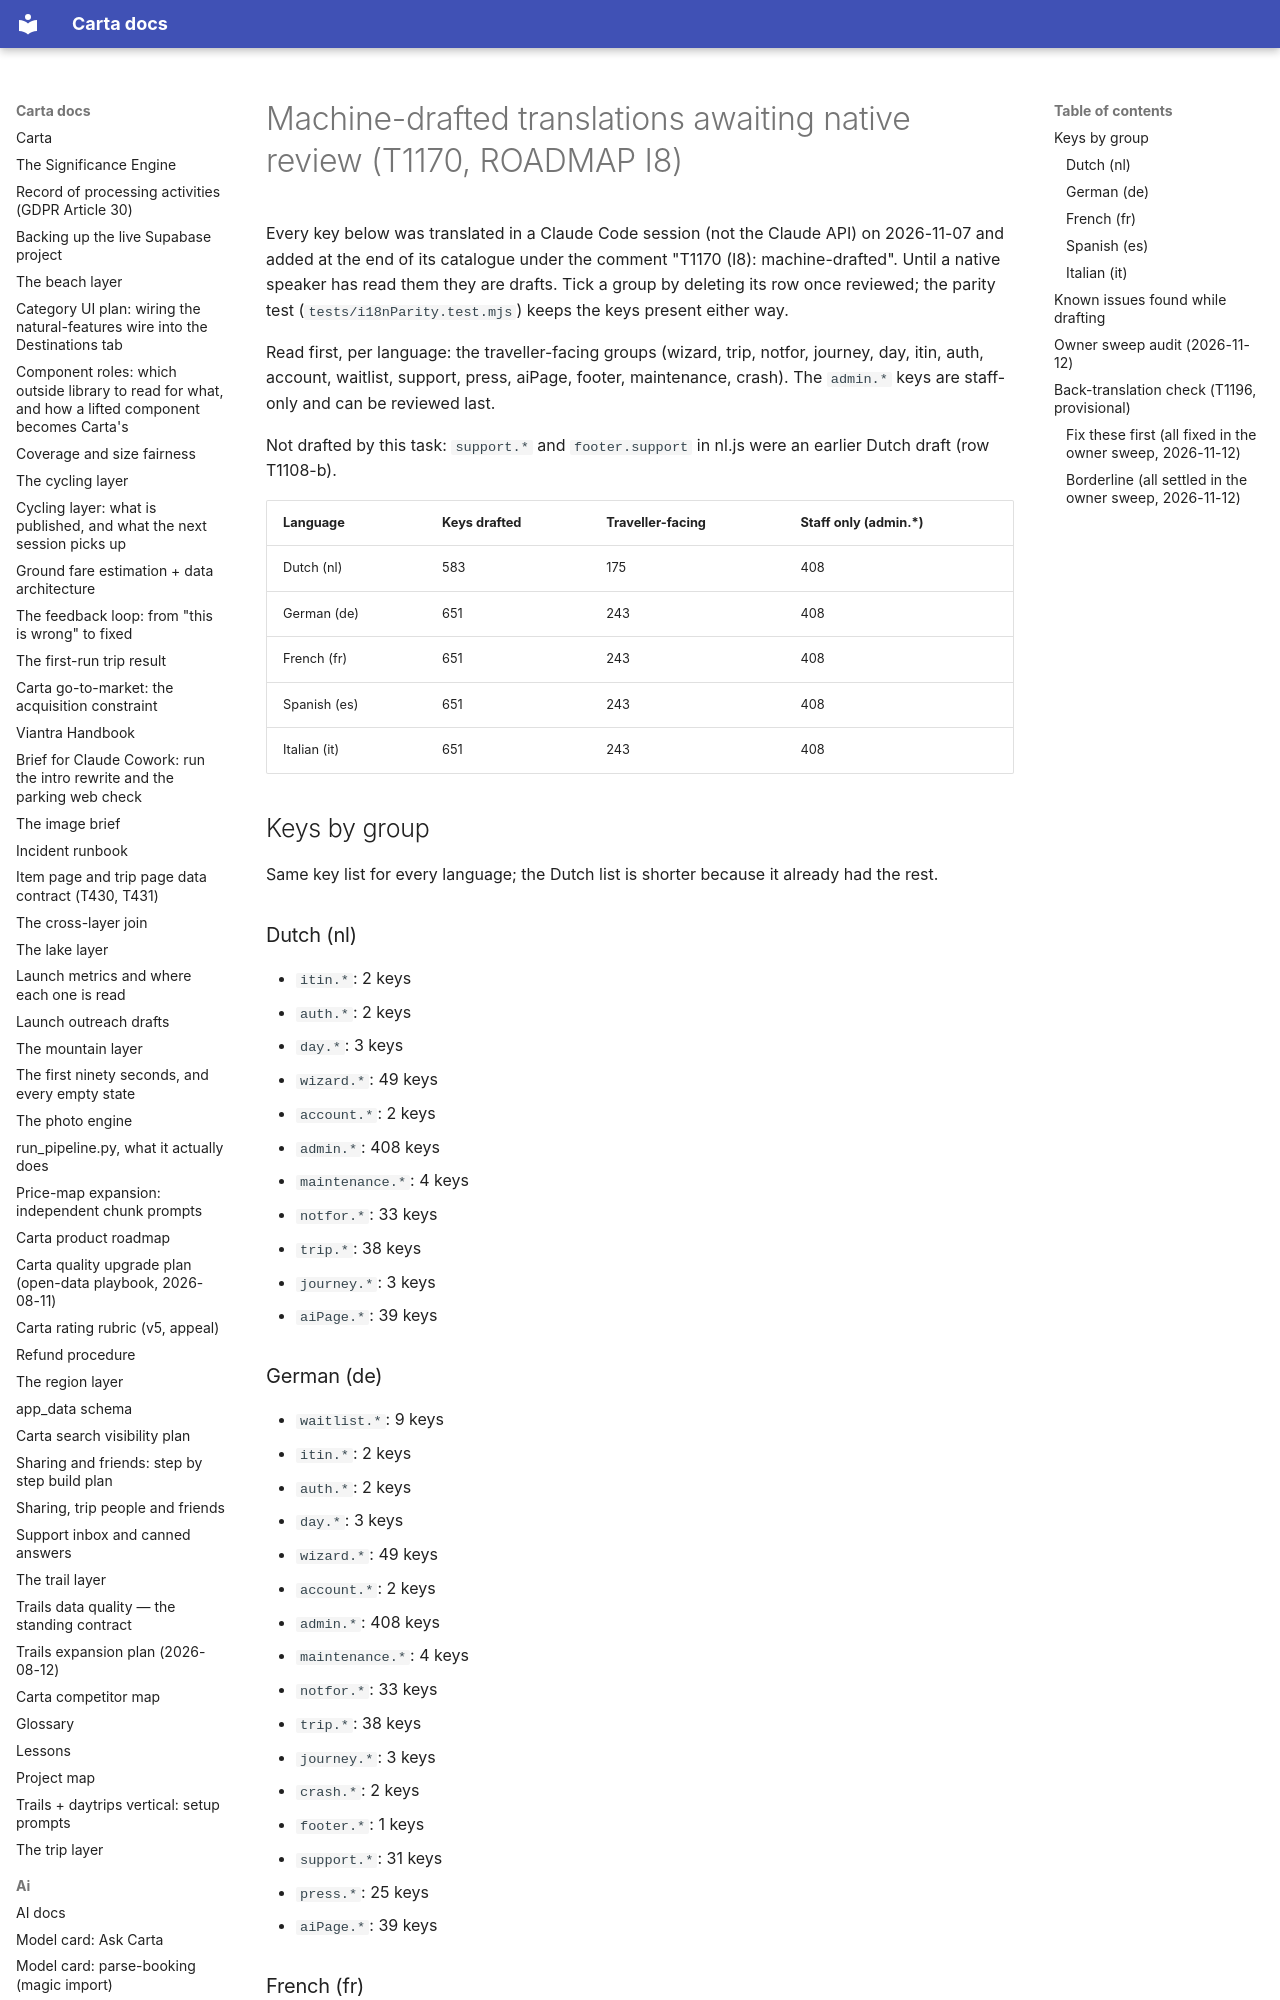

repository: basvn123/carta-travel-app · page: i18n/review/index.html · generator: mkdocs

# Machine-drafted translations awaiting native review (T1170, ROADMAP I8)

Every key below was translated in a Claude Code session (not the Claude API) on 2026-11-07 and added at the end of its catalogue under the comment "T1170 (I8): machine-drafted". Until a native speaker has read them they are drafts. Tick a group by deleting its row once reviewed; the parity test (`tests/i18nParity.test.mjs`) keeps the keys present either way.

Read first, per language: the traveller-facing groups (wizard, trip, notfor, journey, day, itin, auth, account, waitlist, support, press, aiPage, footer, maintenance, crash). The `admin.*` keys are staff-only and can be reviewed last.

Not drafted by this task: `support.*` and `footer.support` in nl.js were an earlier Dutch draft (row T1108-b).

| Language | Keys drafted | Traveller-facing | Staff only (admin.*) |
|---|---|---|---|
| Dutch (nl) | 583 | 175 | 408 |
| German (de) | 651 | 243 | 408 |
| French (fr) | 651 | 243 | 408 |
| Spanish (es) | 651 | 243 | 408 |
| Italian (it) | 651 | 243 | 408 |

## Keys by group

Same key list for every language; the Dutch list is shorter because it already had the rest.

### Dutch (nl)

- `itin.*`: 2 keys
- `auth.*`: 2 keys
- `day.*`: 3 keys
- `wizard.*`: 49 keys
- `account.*`: 2 keys
- `admin.*`: 408 keys
- `maintenance.*`: 4 keys
- `notfor.*`: 33 keys
- `trip.*`: 38 keys
- `journey.*`: 3 keys
- `aiPage.*`: 39 keys

### German (de)

- `waitlist.*`: 9 keys
- `itin.*`: 2 keys
- `auth.*`: 2 keys
- `day.*`: 3 keys
- `wizard.*`: 49 keys
- `account.*`: 2 keys
- `admin.*`: 408 keys
- `maintenance.*`: 4 keys
- `notfor.*`: 33 keys
- `trip.*`: 38 keys
- `journey.*`: 3 keys
- `crash.*`: 2 keys
- `footer.*`: 1 keys
- `support.*`: 31 keys
- `press.*`: 25 keys
- `aiPage.*`: 39 keys
